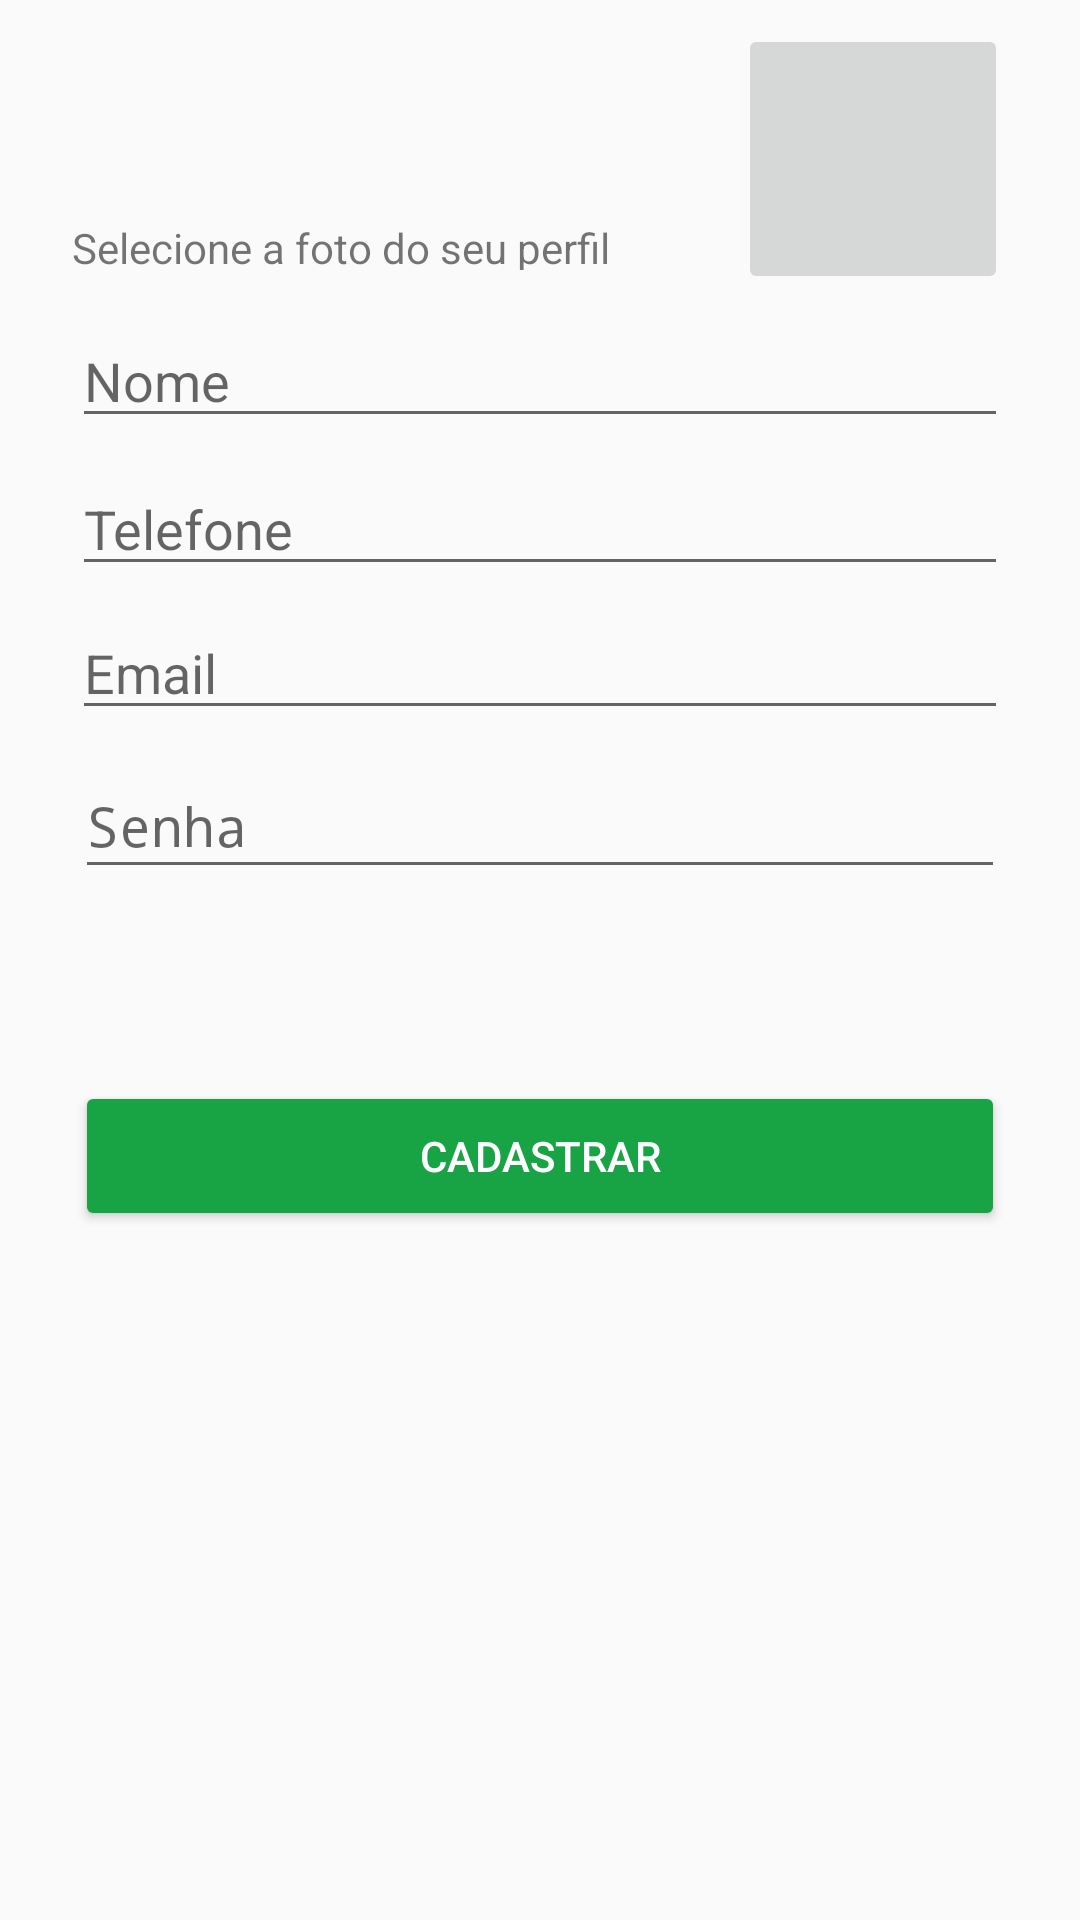

This screen was rendered from an Android layout file. Write that file and the resources it references.
<!-- AndroidManifest.xml: application theme AppTheme -->
<!-- res/layout/activity_sign_up.xml -->
<?xml version="1.0" encoding="utf-8"?>
<ScrollView xmlns:android="http://schemas.android.com/apk/res/android"
    xmlns:app="http://schemas.android.com/apk/res-auto"
    xmlns:tools="http://schemas.android.com/tools"
    android:layout_width="match_parent"
    android:layout_height="match_parent"
    tools:layout_editor_absoluteX="0dp"
    tools:layout_editor_absoluteY="0dp">

    <android.support.constraint.ConstraintLayout xmlns:android="http://schemas.android.com/apk/res/android"
        xmlns:app="http://schemas.android.com/apk/res-auto"
        xmlns:tools="http://schemas.android.com/tools"
        android:layout_width="match_parent"
        android:layout_height="match_parent"
        tools:context="com.example.alves.pampaimoveis.CadastrarActivity">

        <EditText
            android:id="@+id/editTextName"
            android:layout_width="0dp"
            android:layout_height="40dp"
            android:layout_marginEnd="24dp"
            android:layout_marginLeft="24dp"
            android:layout_marginRight="24dp"
            android:layout_marginStart="24dp"
            android:ems="10"
            android:hint="@string/hint_string_name"
            android:inputType="textPersonName"
            app:layout_constraintHorizontal_bias="0.0"
            app:layout_constraintLeft_toLeftOf="parent"
            app:layout_constraintRight_toRightOf="parent"
            android:layout_marginTop="8dp"
            app:layout_constraintTop_toBottomOf="@+id/imageButtonUser" />

        <EditText
            android:id="@+id/editTextCel"
            android:layout_width="0dp"
            android:layout_height="wrap_content"
            android:layout_marginEnd="24dp"
            android:layout_marginLeft="24dp"
            android:layout_marginRight="24dp"
            android:layout_marginStart="24dp"
            android:layout_marginTop="8dp"
            android:ems="10"
            android:hint="@string/hint_string_phone"
            android:inputType="phone"
            app:layout_constraintHorizontal_bias="0.495"
            app:layout_constraintLeft_toLeftOf="parent"
            app:layout_constraintRight_toRightOf="parent"
            app:layout_constraintTop_toBottomOf="@+id/editTextName" />

        <EditText
            android:id="@+id/editTextEmail"
            android:layout_width="0dp"
            android:layout_height="40dp"
            android:layout_marginEnd="24dp"
            android:layout_marginLeft="24dp"
            android:layout_marginRight="24dp"
            android:layout_marginStart="24dp"
            android:layout_marginTop="8dp"
            android:ems="10"
            android:hint="@string/hint_string_email"
            android:inputType="textEmailAddress"
            app:layout_constraintHorizontal_bias="0.0"
            app:layout_constraintLeft_toLeftOf="parent"
            app:layout_constraintRight_toRightOf="parent"
            app:layout_constraintTop_toBottomOf="@+id/editTextCel" />

        <EditText
            android:id="@+id/editTextPassWord"
            android:layout_width="0dp"
            android:layout_height="45dp"
            android:layout_marginEnd="25dp"
            android:layout_marginLeft="25dp"
            android:layout_marginRight="25dp"
            android:layout_marginStart="25dp"
            android:layout_marginTop="8dp"
            android:ems="10"
            android:hint="@string/hint_string_password"
            android:inputType="textPassword"
            app:layout_constraintHorizontal_bias="0.0"
            app:layout_constraintLeft_toLeftOf="parent"
            app:layout_constraintRight_toRightOf="parent"
            app:layout_constraintTop_toBottomOf="@+id/editTextEmail" />


        <Button
            android:id="@+id/buttonSignUp"
            style="@style/Widget.AppCompat.Button.Colored"
            android:onClick="sendSignUpDataToDb"
            android:layout_width="0dp"
            android:layout_height="50dp"
            android:layout_marginLeft="25dp"
            android:layout_marginRight="25dp"
            android:text="@string/string_button_sign_in"
            app:layout_constraintHorizontal_bias="0.0"
            app:layout_constraintLeft_toLeftOf="parent"
            app:layout_constraintRight_toRightOf="parent"
            android:layout_marginTop="8dp"
            app:layout_constraintTop_toBottomOf="@+id/progressBar" />

        

        <ProgressBar
            android:id="@+id/progressBar"
            style="?android:attr/progressBarStyle"
            android:layout_width="0dp"
            android:layout_height="wrap_content"
            app:layout_constraintLeft_toLeftOf="parent"
            app:layout_constraintRight_toRightOf="parent"
            android:layout_marginRight="24dp"
            android:layout_marginLeft="24dp"
            android:visibility="invisible"
            app:layout_constraintHorizontal_bias="0.0"
            android:layout_marginTop="8dp"
            app:layout_constraintTop_toBottomOf="@+id/editTextPassWord" />

        <ImageButton
            android:id="@+id/imageButtonUser"
            android:layout_width="90dp"
            android:layout_height="90dp"
            android:layout_marginRight="24dp"
            android:layout_marginTop="8dp"
            android:onClick="pickImageProfile"
            app:layout_constraintRight_toRightOf="parent"
            app:layout_constraintTop_toTopOf="parent"
            app:srcCompat="@mipmap/anonymous" />

        <TextView
            android:id="@+id/textViewImageProfile"
            android:layout_width="0dp"
            android:layout_height="17dp"
            android:layout_marginBottom="8dp"
            android:layout_marginLeft="24dp"
            android:layout_marginRight="0dp"
            android:text="Selecione a foto do seu perfil"
            app:layout_constraintBottom_toBottomOf="@+id/imageButtonUser"
            app:layout_constraintLeft_toLeftOf="parent"
            app:layout_constraintRight_toLeftOf="@+id/imageButtonUser" />

    </android.support.constraint.ConstraintLayout>
</ScrollView>
<!-- resources referenced by this layout -->
<resources>
  <string name="hint_string_email">Email</string>
  <string name="hint_string_name">Nome</string>
  <string name="hint_string_password">Senha</string>
  <string name="hint_string_phone">Telefone</string>
  <string name="string_button_sign_in">Cadastrar</string>
  <string name="string_text_sign_in_with_google">Ou faça login com o Google</string>
  <style name="AppTheme" parent="Theme.AppCompat.Light.DarkActionBar">
          
          <item name="colorPrimary">@color/colorPrimary</item>
          <item name="colorPrimaryDark">@color/colorPrimaryDark</item>
          <item name="colorAccent">@color/colorAccent</item>
      </style>
  <color name="colorPrimary">#767176</color>
  <color name="colorPrimaryDark">#4a4a4b</color>
  <color name="colorAccent">#18a344</color>
</resources>
